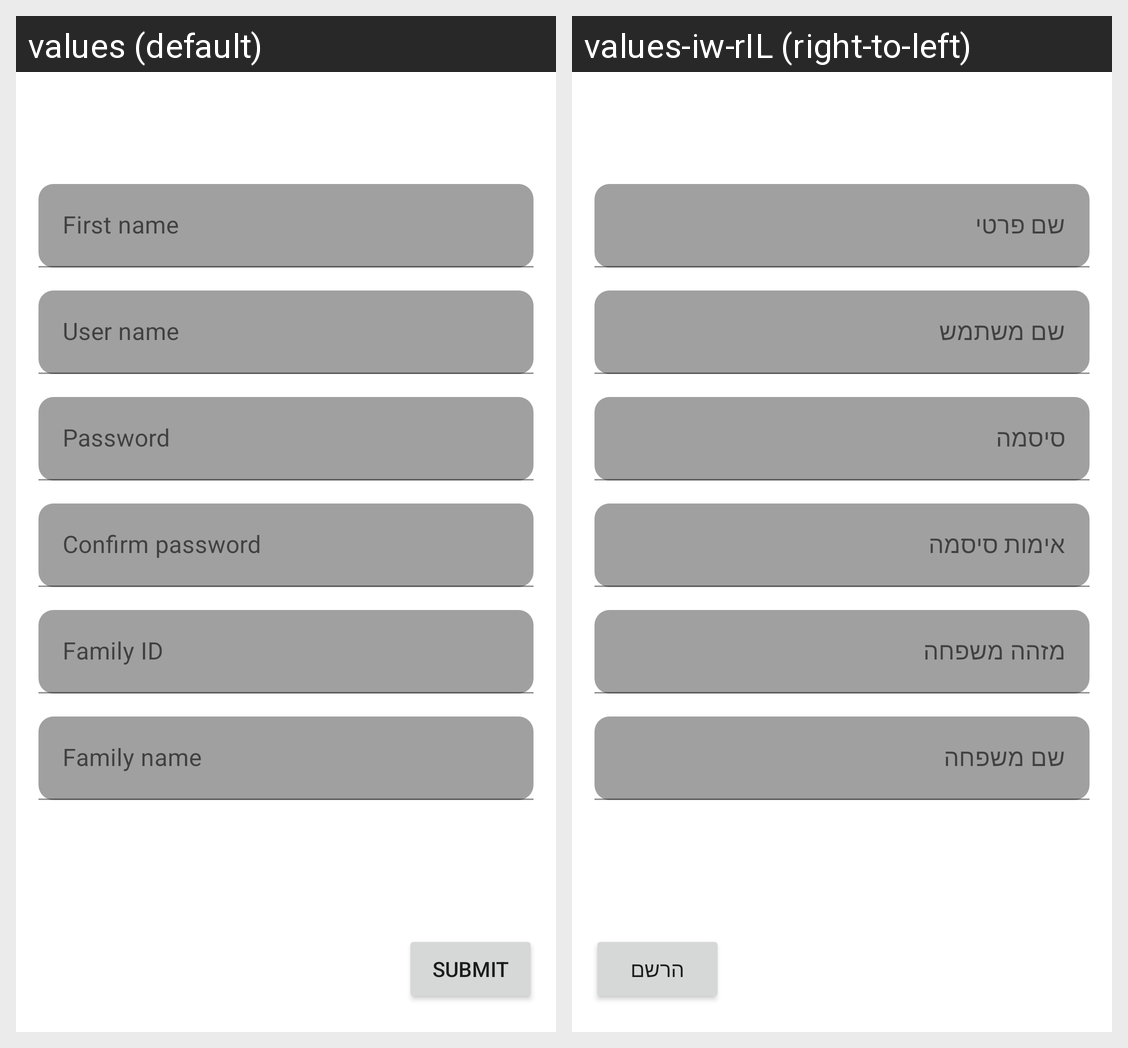

Translations of the strings shown on this Android screen, per locale in the grid:
Android screen res/layout/activity_register.xml rendered under 2 locales, left to right: values (default), values-iw-rIL (right-to-left). Device: Nexus 5 (rendered at 1080×1920; each locale shown at half size, 540×960, under a caption strip naming it); theme Theme.CalcKids.
Strings drawn on this screen, with the default value and each locale's value (text and hints the layout hard-codes, and strings that could not be matched under every locale, appear in the picture but are not listed):

first_name
  values: First name
  values-iw-rIL: שם פרטי

user_name
  values: User name
  values-iw-rIL: שם משתמש

password
  values: Password
  values-iw-rIL: סיסמה

confirm_password
  values: Confirm password
  values-iw-rIL: אימות סיסמה

family_id
  values: Family ID
  values-iw-rIL: מזהה משפחה

family_name
  values: Family name
  values-iw-rIL: שם משפחה

submit
  values: submit
  values-iw-rIL: הרשם
